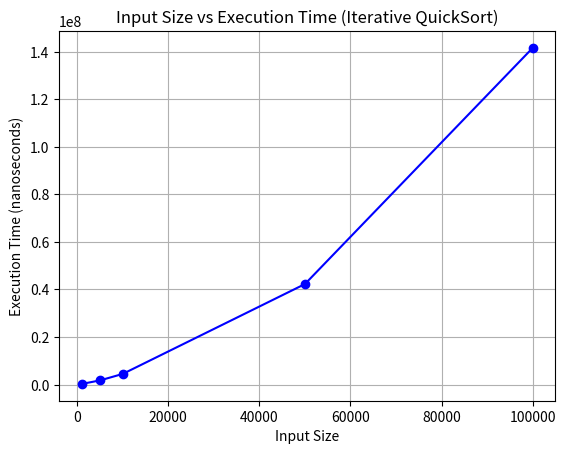

Write the Python code that produced this figure.
import matplotlib.pyplot as plt

# Data from the C++ program (input size vs execution time in seconds)
input_sizes = [1000, 5000, 10000, 50000, 100000]
execution_times = [0.000273, 0.001751, 0.004481, 0.042268, 0.141558]  # Replace with your actual data

# Convert times to nanoseconds for better readability
execution_times_ns = [time * 1e9 for time in execution_times]

# Plotting the graph
plt.plot(input_sizes, execution_times_ns, marker='o', linestyle='-', color='b')
plt.title('Input Size vs Execution Time (Iterative QuickSort)')
plt.xlabel('Input Size')
plt.ylabel('Execution Time (nanoseconds)')
plt.grid(True)
plt.show()
